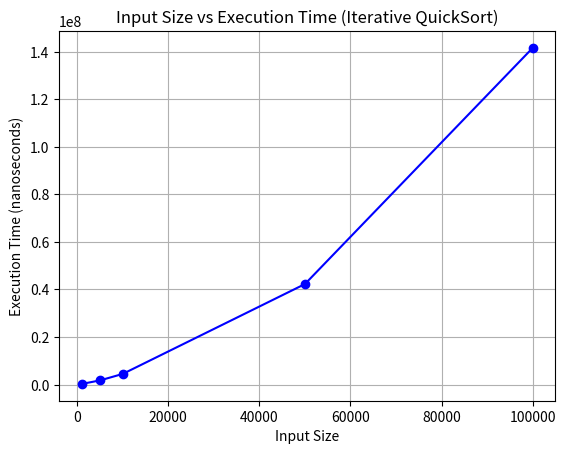

Write the Python code that produced this figure.
import matplotlib.pyplot as plt

# Data from the C++ program (input size vs execution time in seconds)
input_sizes = [1000, 5000, 10000, 50000, 100000]
execution_times = [0.000273, 0.001751, 0.004481, 0.042268, 0.141558]  # Replace with your actual data

# Convert times to nanoseconds for better readability
execution_times_ns = [time * 1e9 for time in execution_times]

# Plotting the graph
plt.plot(input_sizes, execution_times_ns, marker='o', linestyle='-', color='b')
plt.title('Input Size vs Execution Time (Iterative QuickSort)')
plt.xlabel('Input Size')
plt.ylabel('Execution Time (nanoseconds)')
plt.grid(True)
plt.show()
